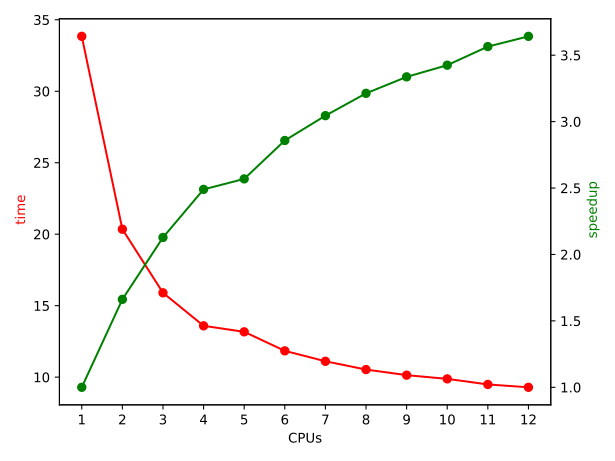

The file beside this chart, header and first rows:
CPUs, time, speedup
1, 33.84, 1.000
2, 20.35, 1.662
3, 15.90, 2.128
4, 13.59, 2.490
5, 13.17, 2.569
6, 11.84, 2.858
7, 11.11, 3.045
8, 10.53, 3.213
9, 10.14, 3.337
10, 9.88, 3.425
11, 9.49, 3.565
12, 9.29, 3.642
